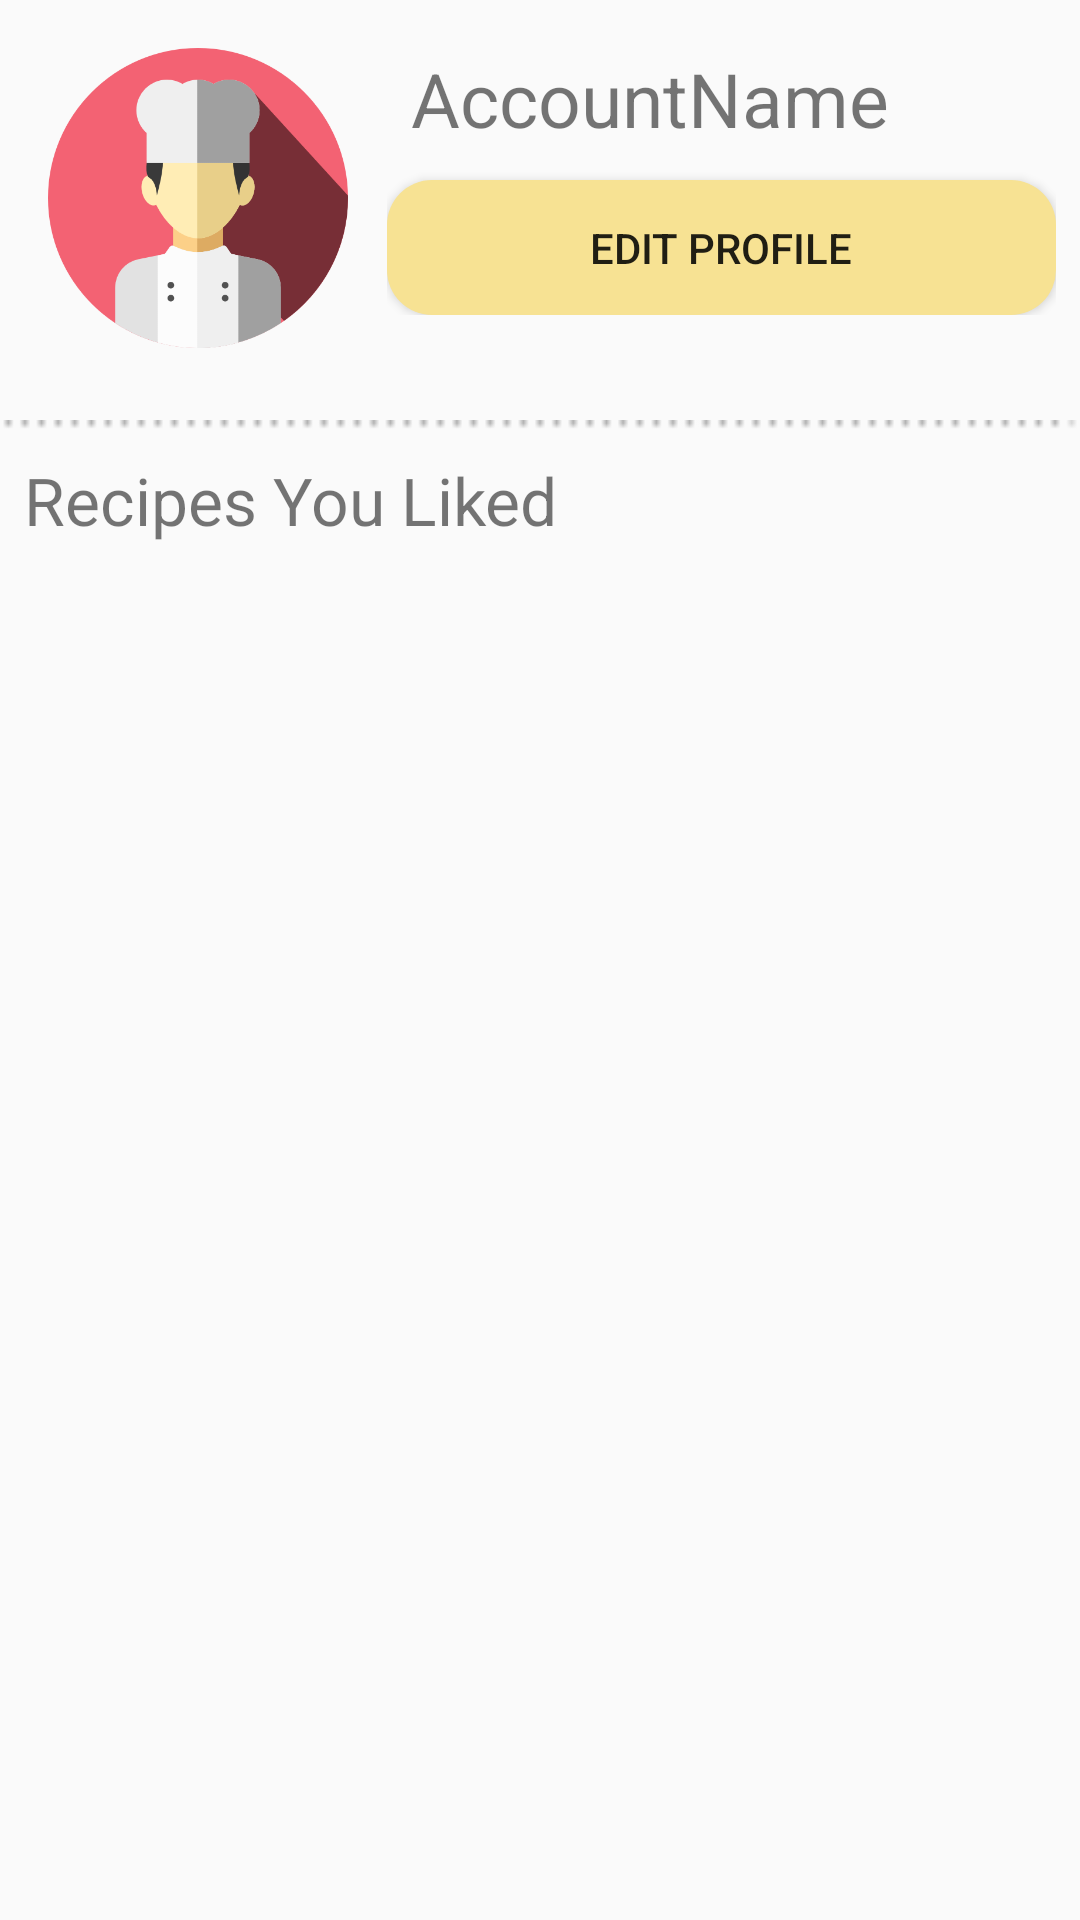

Reconstruct the res/layout file that produces this screen, plus the resources it refers to.
<!-- AndroidManifest.xml: application theme AppTheme -->
<!-- res/layout/fragment_profile.xml -->
<?xml version="1.0" encoding="utf-8"?>
<android.support.constraint.ConstraintLayout
    xmlns:android="http://schemas.android.com/apk/res/android"
    xmlns:app="http://schemas.android.com/apk/res-auto"
    xmlns:tools="http://schemas.android.com/tools"
    android:layout_width="match_parent"
    android:layout_height="match_parent"
    tools:context=".fragment.ProfileFragment">

    <LinearLayout
        android:layout_width="match_parent"
        android:layout_height="match_parent"
        android:orientation="vertical">

        <LinearLayout
            android:layout_width="match_parent"
            android:layout_height="wrap_content"
            android:orientation="horizontal"
            android:padding="8dp">

            <ImageView
                android:id="@+id/user_profile_image"
                android:layout_width="100dp"
                android:layout_height="100dp"
                android:layout_marginBottom="8dp"
                android:layout_marginEnd="8dp"
                android:layout_marginStart="8dp"
                android:layout_marginTop="8dp"
                app:layout_constraintBottom_toBottomOf="parent"
                app:layout_constraintEnd_toEndOf="parent"
                app:layout_constraintHorizontal_bias="0.032"
                app:layout_constraintStart_toStartOf="parent"
                app:layout_constraintTop_toTopOf="parent"
                app:layout_constraintVertical_bias="0.018"
                app:srcCompat="@drawable/chef" />

            <LinearLayout
                android:layout_width="wrap_content"
                android:layout_height="wrap_content"
                android:orientation="vertical"
                android:layout_marginLeft="5dp">

                <TextView
                    android:id="@+id/user_name"
                    android:layout_width="217dp"
                    android:layout_height="44dp"
                    android:layout_marginEnd="8dp"
                    android:layout_marginStart="8dp"
                    android:layout_marginTop="8dp"
                    android:text="AccountName"
                    android:textSize="25dp"
                    app:layout_constraintEnd_toEndOf="parent"
                    app:layout_constraintHorizontal_bias="0.652"
                    app:layout_constraintStart_toEndOf="@+id/user_profile_image"
                    app:layout_constraintTop_toTopOf="parent" />

                <Button
                    android:id="@+id/edit_profile_button"
                    android:layout_width="match_parent"
                    android:layout_height="45dp"
                    android:text="Edit Profile"
                    app:layout_constraintEnd_toEndOf="parent"
                    app:layout_constraintTop_toBottomOf="@+id/username_textview"
                    android:background="@drawable/yellow_button"/>

            </LinearLayout>

        </LinearLayout>

        <ImageView
            android:layout_width="match_parent"
            android:layout_height="20dp"
            android:src="@drawable/line" />

        <TextView
            android:layout_width="match_parent"
            android:layout_height="wrap_content"
            android:text="Recipes You Liked"
            android:textSize="22dp"
            android:layout_marginLeft="8dp"/>

        <android.support.v7.widget.RecyclerView
            android:id="@+id/recycleView_like"
            android:layout_width="match_parent"
            android:layout_height="match_parent" />

    </LinearLayout>

</android.support.constraint.ConstraintLayout>
<!-- resources referenced by this layout -->
<resources>
  <!-- drawable chef: png bitmap (drawable-mdpi, 24665 bytes) -->
  <!-- drawable line: png bitmap (drawable-mdpi, 138 bytes) -->
  <!-- drawable yellow_button (drawable) -->
  <?xml version="1.0" encoding="utf-8"?>
  <selector xmlns:android="http://schemas.android.com/apk/res/android">
      <item>
          <shape android:shape="rectangle">
              <corners android:radius="15dp"/>
              <solid android:color="#F7E293"/>
          </shape>
      </item>
  </selector>
  <style name="AppTheme" parent="Theme.AppCompat.Light.NoActionBar">
          
          <item name="colorPrimary">@color/colorPrimary</item>
          <item name="colorPrimaryDark">@color/black</item>
          <item name="colorAccent">@color/colorAccent</item>
      </style>
  <color name="colorPrimary">#3F51B5</color>
  <color name="black">#000000</color>
  <color name="colorAccent">#FF4081</color>
</resources>
